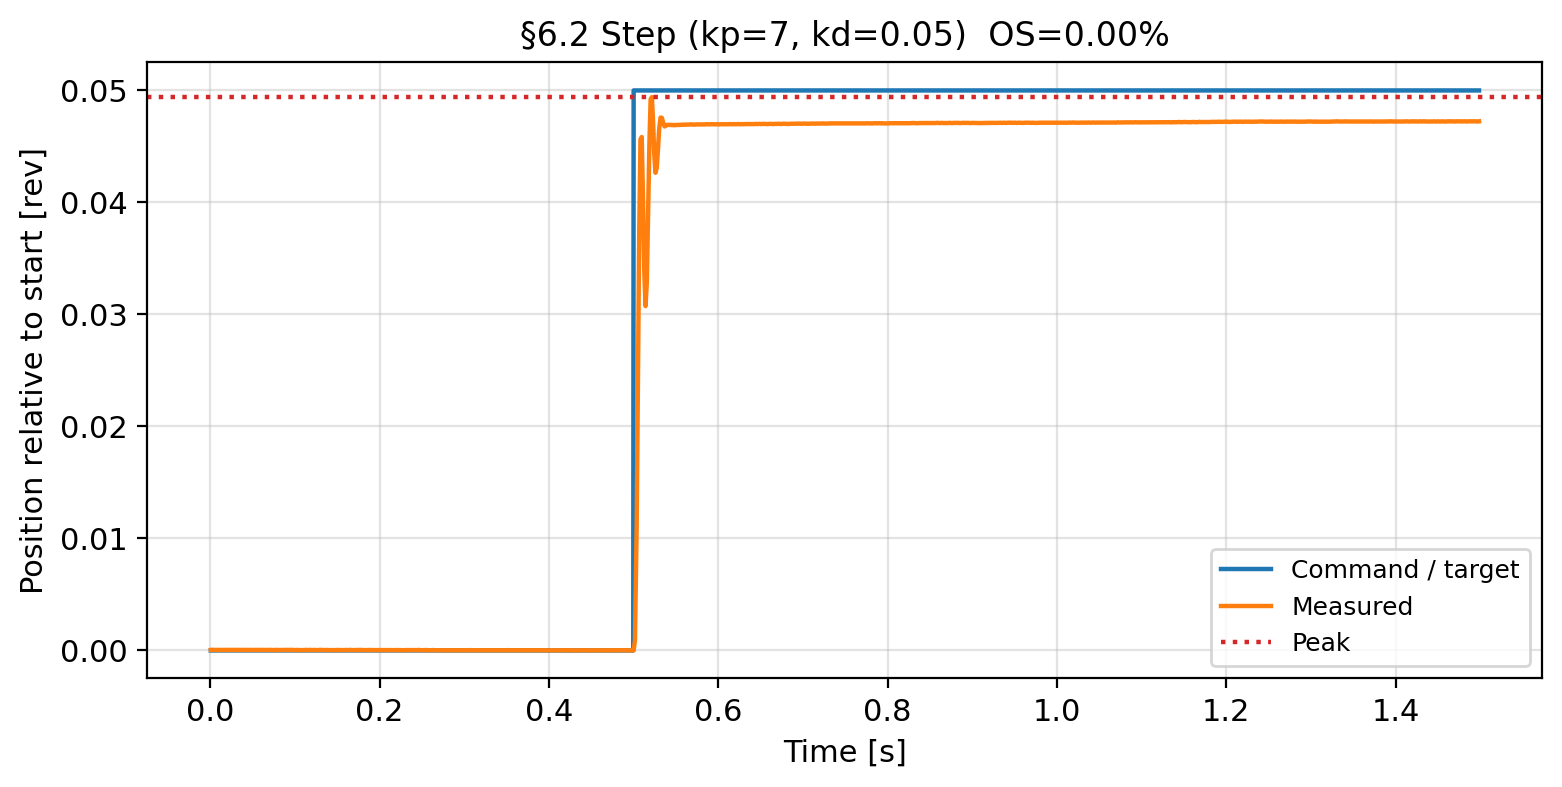

Data behind this chart, as committed beside it:
time_s, command_rev, position_rev, velocity_rev_s
0.0006214, 0.0, 0.003586, -0.001046
0.002179, 0.0, 0.003601, 0.001783
0.003673, 0.0, 0.003586, 0.0004811
0.005092, 0.0, 0.003586, -0.0009106
0.006576, 0.0, 0.003586, -0.0004331
0.007935, 0.0, 0.003586, 0.0006525
0.00932, 0.0, 0.003586, -0.0003015
0.01066, 0.0, 0.003586, 0.0008504
0.01214, 0.0, 0.003586, -0.00151
0.01357, 0.0, 0.003586, -2.906489862652961e-05
0.01494, 0.0, 0.003586, 0.0008443
0.01628, 0.0, 0.003586, -0.0006167
0.01764, 0.0, 0.003586, -0.0002464
0.0192, 0.0, 0.003586, -0.001721
0.02088, 0.0, 0.003586, 0.00058
0.02307, 0.0, 0.003586, -0.001043
0.02466, 0.0, 0.003586, 0.0009708
0.02731, 0.0, 0.003586, -0.0005014
0.02868, 0.0, 0.003586, 0.0008453
0.0301, 0.0, 0.003586, 0.000983
0.03154, 0.0, 0.003586, 0.0008483
0.03286, 0.0, 0.003586, 1.7866837879410014e-05
0.03469, 0.0, 0.003586, 0.0003627
0.0362, 0.0, 0.003586, -9.946156205842271e-05
0.03756, 0.0, 0.003586, 0.001198
0.03894, 0.0, 0.003586, -0.0004229
0.04032, 0.0, 0.003586, 0.0005045
0.04165, 0.0, 0.003586, -0.0007034
0.04316, 0.0, 0.003586, 0.0004321
0.04465, 0.0, 0.003586, -0.001255
0.0462, 0.0, 0.003586, 0.0002913
0.04761, 0.0, 0.003586, 0.0005627
0.04903, 0.0, 0.003586, 0.001107
0.05054, 0.0, 0.003571, -0.0023
0.05204, 0.0, 0.003586, 0.0004239
0.05345, 0.0, 0.003586, -0.0002147
0.05478, 0.0, 0.003586, -0.0007126
0.05619, 0.0, 0.003586, -0.00156
0.05764, 0.0, 0.003586, 0.0003382
0.05908, 0.0, 0.003586, -9.436043910682201e-05
0.06061, 0.0, 0.003586, -0.000327
0.06199, 0.0, 0.003586, 0.0003617
0.06337, 0.0, 0.003586, 0.0002923
0.06482, 0.0, 0.003571, -0.0008136
0.06633, 0.0, 0.003586, 0.002112
0.06785, 0.0, 0.003586, 0.0006688
0.06926, 0.0, 0.003586, -0.0005759
0.07068, 0.0, 0.003586, 0.0005617
0.0722, 0.0, 0.003586, 0.0005413
0.07362, 0.0, 0.003571, -0.001629
0.07518, 0.0, 0.003571, -0.001929
0.07665, 0.0, 0.003586, 5.459571548271924e-05
0.07824, 0.0, 0.003586, 0.0006474
0.07968, 0.0, 0.003586, 0.001155
0.0813, 0.0, 0.003571, -0.001735
0.08286, 0.0, 0.003586, 0.0003699
0.08466, 0.0, 0.003571, -0.000831
0.08611, 0.0, 0.003586, 0.0002301
0.08758, 0.0, 0.003586, 0.001269
0.08911, 0.0, 0.003586, 0.0003229
... 934 more rows
